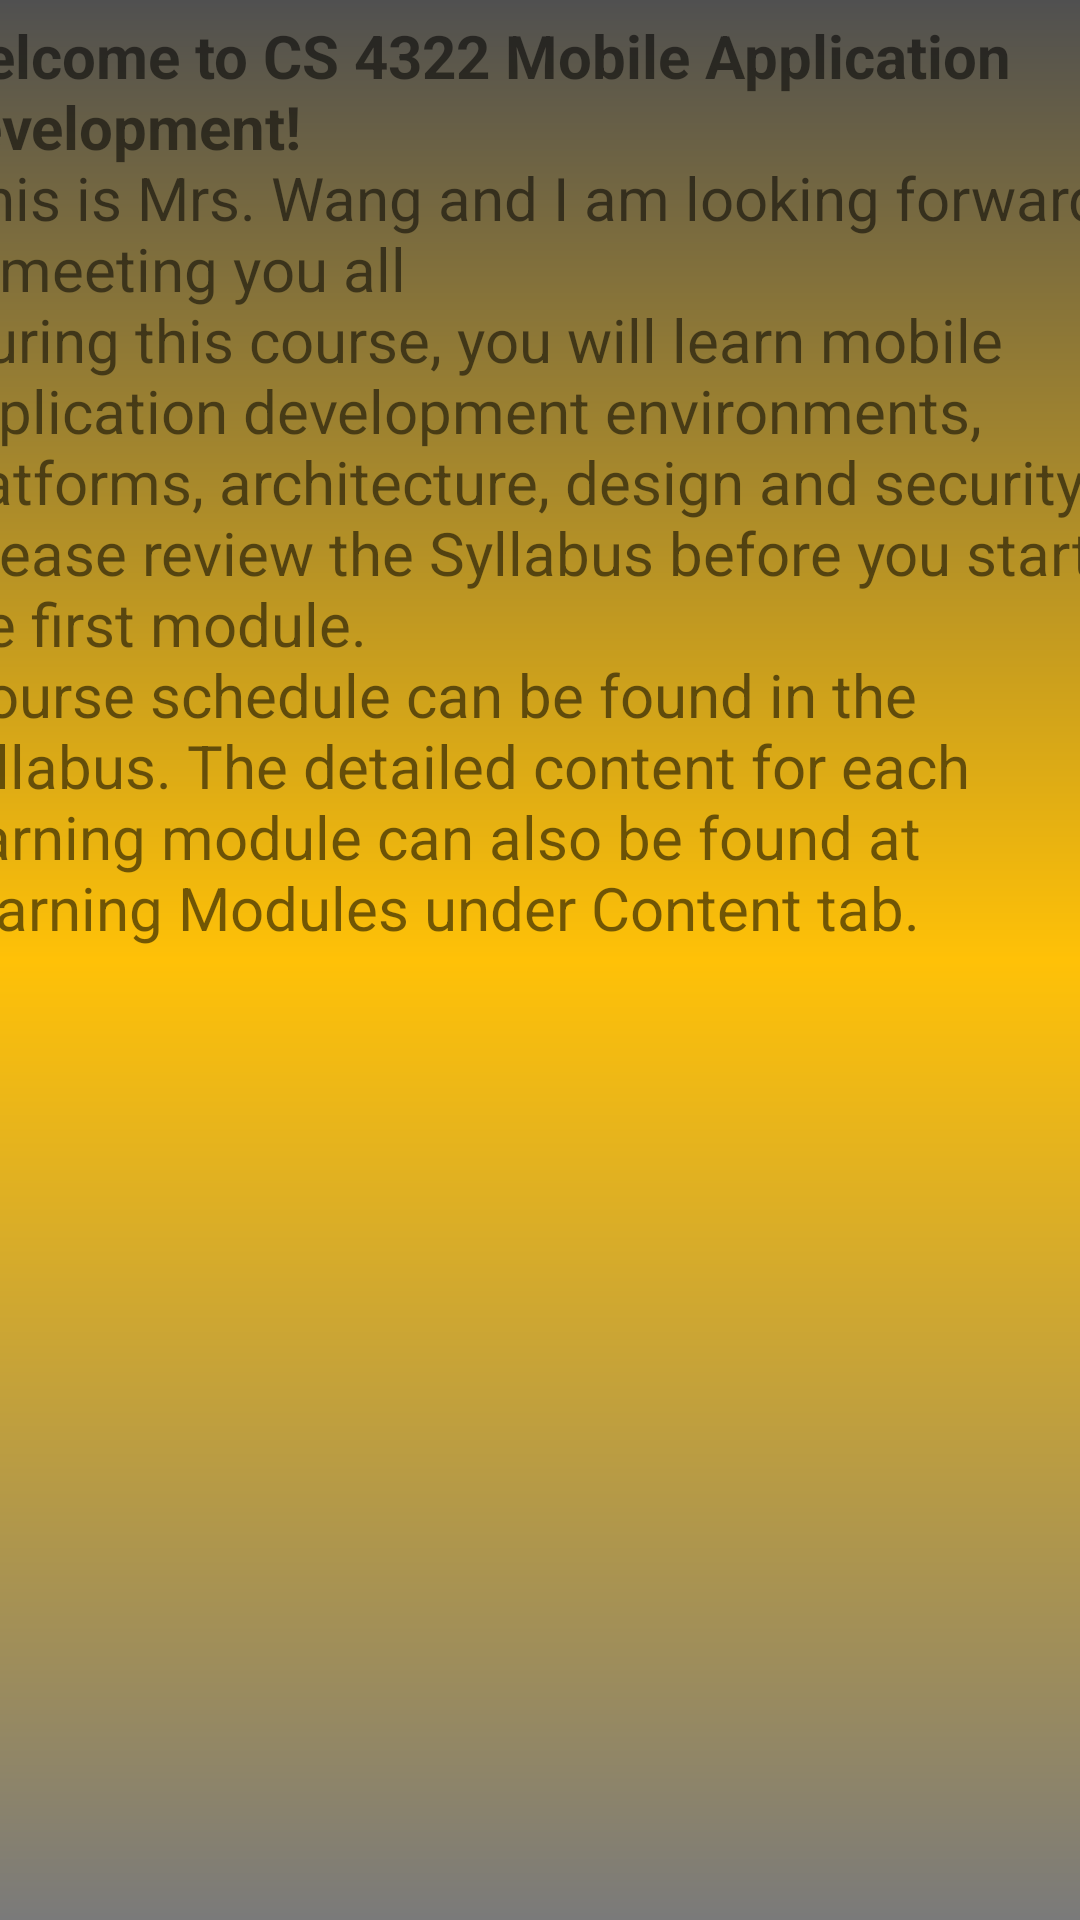

Here is an Android app screen rendered from its layout file. Give the layout XML and the strings, colors and styles it references.
<!-- AndroidManifest.xml: application theme Theme.D2LApp -->
<!-- res/layout/activity_welcome.xml -->
<?xml version="1.0" encoding="utf-8"?>
<androidx.constraintlayout.widget.ConstraintLayout xmlns:android="http://schemas.android.com/apk/res/android"
    xmlns:app="http://schemas.android.com/apk/res-auto"
    xmlns:tools="http://schemas.android.com/tools"
    android:layout_width="match_parent"
    android:layout_height="match_parent"
    android:background = "@drawable/gradienttext"
    tools:context=".Welcome">

    <TextView
        android:id="@+id/textView"
        android:layout_width="409dp"
        android:layout_height="666dp"
        android:layout_marginStart="2dp"
        android:layout_marginTop="51dp"
        android:layout_marginBottom="15dp"
        android:text="@string/welcome"
        android:textSize="20sp"
        app:layout_constraintBottom_toBottomOf="parent"
        app:layout_constraintEnd_toEndOf="parent"
        app:layout_constraintStart_toStartOf="parent"
        app:layout_constraintTop_toTopOf="parent" />
</androidx.constraintlayout.widget.ConstraintLayout>
<!-- resources referenced by this layout -->
<resources>
  <!-- drawable gradienttext (drawable) -->
  <?xml version = "1.0" encoding = "utf-8" ?>
  <shape
      android:shape = "rectangle"
      xmlns:android = "http://schemas.android.com/apk/res/android" >
  
      <gradient
          android:startColor = "#7A7A7A"
          android:centerColor = "#FFC107"
          android:endColor = "#505050"
          android:angle = "90"
          android:type = "linear" />
  </shape>
  <string name="welcome">
          <b>Welcome to CS 4322 Mobile Application Development!</b>\n
  This is Mrs. Wang and I am looking forward to meeting you all\n
  During this course, you will learn mobile application development environments, platforms, architecture, design and security.\n
  Please review the Syllabus before you start the first module.\n
  Course schedule can be found in the  Syllabus. The detailed content for each learning module can also be found at Learning Modules under Content tab.\n
      </string>
  <style name="Theme.D2LApp" parent="Theme.MaterialComponents.DayNight.DarkActionBar">
          
          <item name="colorPrimary">#704301</item>
          <item name="colorPrimaryVariant">@color/purple_700</item>
          <item name="colorOnPrimary">@color/white</item>
          
          <item name="colorSecondary">@color/teal_200</item>
          <item name="colorSecondaryVariant">@color/teal_700</item>
          <item name="colorOnSecondary">@color/black</item>
          
          <item name="android:statusBarColor">?attr/colorPrimaryVariant</item>
          
      </style>
  <!-- not gathered from this repository: default colours our renderer supplied (Android Studio template values) -->
  <color name="purple_700">#FF3700B3</color>
  <color name="teal_200">#FF03DAC5</color>
  <color name="teal_700">#FF018786</color>
  <color name="black">#FF000000</color>
  <color name="white">#FFFFFFFF</color>
</resources>
